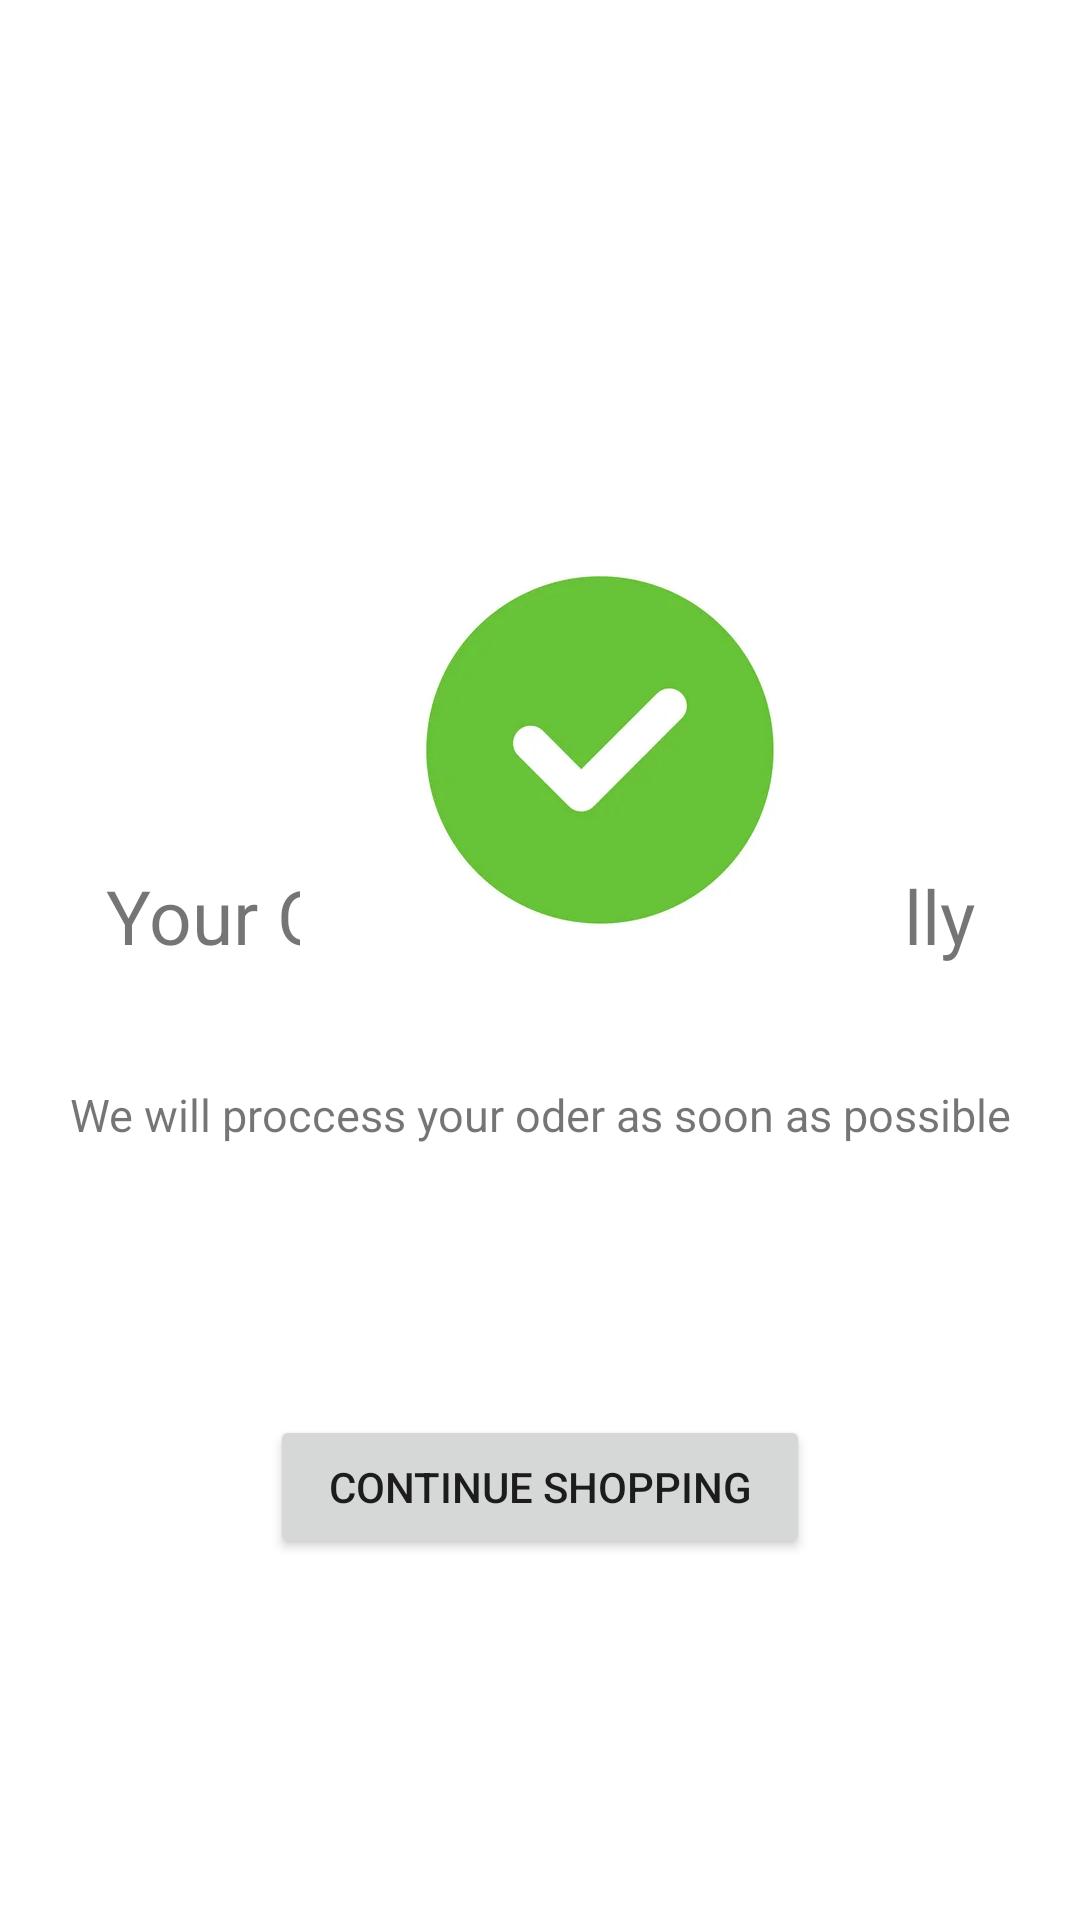

Write the Android layout XML for this screen, with the resource values it uses.
<!-- AndroidManifest.xml: application theme Theme.OnlineFoodDeliveryApp -->
<!-- res/layout/activity_payout.xml -->
<?xml version="1.0" encoding="utf-8"?>
<RelativeLayout xmlns:android="http://schemas.android.com/apk/res/android"
    xmlns:app="http://schemas.android.com/apk/res-auto"
    xmlns:tools="http://schemas.android.com/tools"
    android:layout_width="match_parent"
    android:layout_height="match_parent"
    tools:context=".payout">


    <TextView
        android:id="@+id/order"
        android:layout_width="match_parent"
        android:layout_height="wrap_content"
        android:text="Your Order is Successfully Placed"
        android:gravity="center"
        android:layout_centerVertical="true"
        android:textSize="25sp"/>
    <TextView
        android:id="@+id/order1"
        android:layout_width="match_parent"
        android:layout_height="wrap_content"
        android:textSize="15sp"
        android:layout_marginTop="10dp"
        android:text="We will proccess your oder as soon as possible"
        android:layout_below="@+id/order"
        android:gravity="center"/>

    <ImageView
        android:id="@+id/image1"
        android:layout_width="200dp"
        android:layout_height="200dp"
        android:layout_marginLeft="100dp"
        android:layout_marginTop="150dp"
        android:src="@drawable/rightmark" />

    <Button
        android:id="@+id/button1"
        android:layout_width="match_parent"
        android:layout_height="wrap_content"
        android:layout_below="@+id/order1"
        android:layout_marginStart="90dp"
        android:layout_marginTop="90dp"
        android:layout_marginEnd="90dp"
        android:layout_marginBottom="90dp"
        android:text="Continue Shopping" />

</RelativeLayout>
<!-- resources referenced by this layout -->
<resources>
  <!-- drawable rightmark: png bitmap (drawable, 5294 bytes) -->
  <style name="Theme.OnlineFoodDeliveryApp" parent="Theme.MaterialComponents.DayNight.NoActionBar">
          
          <item name="colorPrimary">@color/orange</item>
          <item name="colorPrimaryVariant">@color/purple_700</item>
          <item name="colorOnPrimary">@color/white</item>
          
          <item name="colorSecondary">@color/teal_200</item>
          <item name="colorSecondaryVariant">@color/teal_700</item>
          <item name="colorOnSecondary">@color/black</item>
          
          <item name="android:statusBarColor" tools:targetApi="l">?attr/colorPrimaryVariant</item>
          
      </style>
  <color name="orange">#f59e42</color>
  <color name="purple_700">#f59e42</color>
  <color name="white">#FFFFFFFF</color>
  <color name="teal_200">#FF03DAC5</color>
  <color name="teal_700">#FF018786</color>
  <color name="black">#FF000000</color>
</resources>
